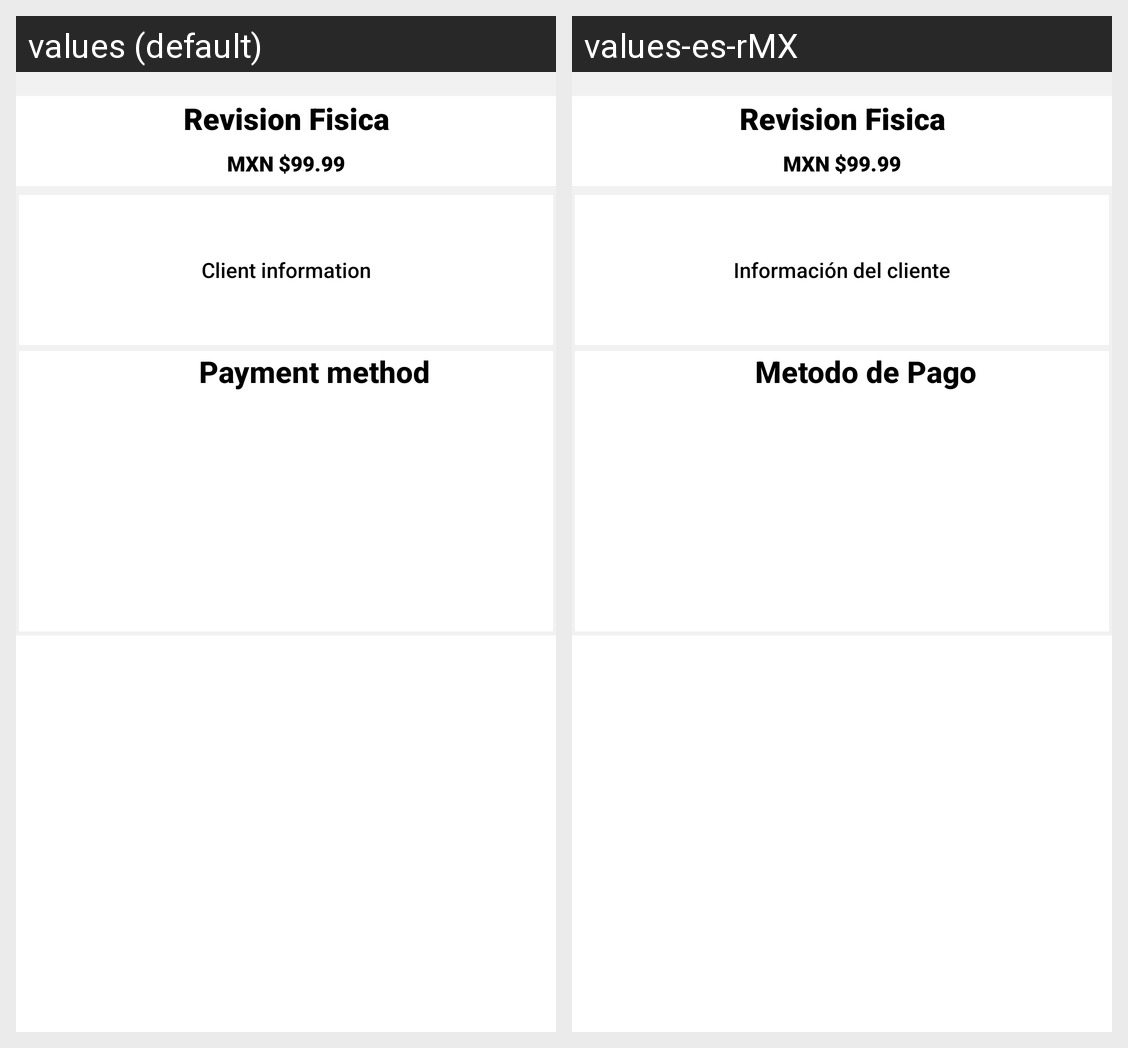

Translations of the strings shown on this Android screen, per locale in the grid:
Android screen res/layout/fragment_payment.xml rendered under 2 locales, left to right: values (default), values-es-rMX. Device: Nexus 5 (rendered at 1080×1920; each locale shown at half size, 540×960, under a caption strip naming it); theme Theme.MyTechnicalV2.
Strings drawn on this screen, with the default value and each locale's value (text and hints the layout hard-codes, and strings that could not be matched under every locale, appear in the picture but are not listed):

Physicalexamination
  values: Revision Fisica
  values-es-rMX: Revision Fisica

price
  values: MXN $99.99
  values-es-rMX: MXN $99.99

clientinfo
  values: Client information
  values-es-rMX: Información del cliente

payment
  values: Payment method
  values-es-rMX: Metodo de Pago
